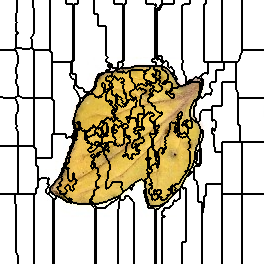

Values plotted in this chart, from the file beside it:
0, 0, 0, 0, 0, 0, 0, 0, 0, 0, 0, 0, 0, 0, 0, 0, 0, 1, 1, 1, 1, 1, 1, 1
0, 0, 0, 0, 0, 0, 0, 0, 0, 0, 0, 0, 0, 0, 0, 0, 0, 1, 1, 1, 1, 1, 1, 1
0, 0, 0, 0, 0, 0, 0, 0, 0, 0, 0, 0, 0, 0, 0, 0, 0, 1, 1, 1, 1, 1, 1, 1
0, 0, 0, 0, 0, 0, 0, 0, 0, 0, 0, 0, 0, 0, 0, 0, 0, 1, 1, 1, 1, 1, 1, 1
0, 0, 0, 0, 0, 0, 0, 0, 0, 0, 0, 0, 0, 0, 0, 0, 0, 1, 1, 1, 1, 1, 1, 1
0, 0, 0, 0, 0, 0, 0, 0, 0, 0, 0, 0, 0, 0, 0, 0, 0, 1, 1, 1, 1, 1, 1, 1
0, 0, 0, 0, 0, 0, 0, 0, 0, 0, 0, 0, 0, 0, 0, 0, 0, 1, 1, 1, 1, 1, 1, 1
0, 0, 0, 0, 0, 0, 0, 0, 0, 0, 0, 0, 0, 0, 0, 0, 0, 1, 1, 1, 1, 1, 1, 1
0, 0, 0, 0, 0, 0, 0, 0, 0, 0, 0, 0, 0, 0, 0, 0, 0, 1, 1, 1, 1, 1, 1, 1
0, 0, 0, 0, 0, 0, 0, 0, 0, 0, 0, 0, 0, 0, 0, 0, 0, 1, 1, 1, 1, 1, 1, 1
0, 0, 0, 0, 0, 0, 0, 0, 0, 0, 0, 0, 0, 0, 0, 0, 0, 1, 1, 1, 1, 1, 1, 1
0, 0, 0, 0, 0, 0, 0, 0, 0, 0, 0, 0, 0, 0, 0, 0, 0, 1, 1, 1, 1, 1, 1, 1
0, 0, 0, 0, 0, 0, 0, 0, 0, 0, 0, 0, 0, 0, 0, 0, 0, 1, 1, 1, 1, 1, 1, 1
0, 0, 0, 0, 0, 0, 0, 0, 0, 0, 0, 0, 0, 0, 0, 0, 1, 1, 1, 1, 1, 1, 1, 1
0, 0, 0, 0, 0, 0, 0, 0, 0, 0, 0, 0, 0, 0, 0, 0, 1, 1, 1, 1, 1, 1, 1, 1
0, 0, 0, 0, 0, 0, 0, 0, 0, 0, 0, 0, 0, 0, 0, 0, 1, 1, 1, 1, 1, 1, 1, 1
0, 0, 0, 0, 0, 0, 0, 0, 0, 0, 0, 0, 0, 0, 0, 0, 1, 1, 1, 1, 1, 1, 1, 1
0, 0, 0, 0, 0, 0, 0, 0, 0, 0, 0, 0, 0, 0, 0, 0, 1, 1, 1, 1, 1, 1, 1, 1
0, 0, 0, 0, 0, 0, 0, 0, 0, 0, 0, 0, 0, 0, 0, 0, 1, 1, 1, 1, 1, 1, 1, 1
0, 0, 0, 0, 0, 0, 0, 0, 0, 0, 0, 0, 0, 0, 0, 0, 1, 1, 1, 1, 1, 1, 1, 1
0, 0, 0, 0, 0, 0, 0, 0, 0, 0, 0, 0, 0, 0, 0, 0, 1, 1, 1, 1, 1, 1, 1, 1
0, 0, 0, 0, 0, 0, 0, 0, 0, 0, 0, 0, 0, 0, 0, 0, 1, 1, 1, 1, 1, 1, 1, 1
0, 0, 0, 0, 0, 0, 0, 0, 0, 0, 0, 0, 0, 0, 0, 0, 0, 1, 1, 1, 1, 1, 1, 1
0, 0, 0, 0, 0, 0, 0, 0, 0, 0, 0, 0, 0, 0, 0, 0, 1, 1, 1, 1, 1, 1, 1, 1
0, 0, 0, 0, 0, 0, 0, 0, 0, 0, 0, 0, 0, 0, 0, 0, 1, 1, 1, 1, 1, 1, 1, 1
0, 0, 0, 0, 0, 0, 0, 0, 0, 0, 0, 0, 0, 0, 0, 0, 1, 1, 1, 1, 1, 1, 1, 1
0, 0, 0, 0, 0, 0, 0, 0, 0, 0, 0, 0, 0, 0, 0, 0, 1, 1, 1, 1, 1, 1, 1, 1
0, 0, 0, 0, 0, 0, 0, 0, 0, 0, 0, 0, 0, 0, 0, 0, 1, 1, 1, 1, 1, 1, 1, 1
0, 0, 0, 0, 0, 0, 0, 0, 0, 0, 0, 0, 0, 0, 0, 0, 1, 1, 1, 1, 1, 1, 1, 1
0, 0, 0, 0, 0, 0, 0, 0, 0, 0, 0, 0, 0, 0, 0, 0, 1, 1, 1, 1, 1, 1, 1, 1
0, 0, 0, 0, 0, 0, 0, 0, 0, 0, 0, 0, 0, 0, 0, 0, 1, 1, 1, 1, 1, 1, 1, 1
0, 0, 0, 0, 0, 0, 0, 0, 0, 0, 0, 0, 0, 0, 0, 0, 1, 1, 1, 1, 1, 1, 1, 1
0, 0, 0, 0, 0, 0, 0, 0, 0, 0, 0, 0, 0, 0, 0, 0, 0, 0, 1, 1, 1, 1, 1, 1
0, 0, 0, 0, 0, 0, 0, 0, 0, 0, 0, 0, 0, 0, 0, 0, 0, 0, 1, 1, 1, 1, 1, 1
0, 0, 0, 0, 0, 0, 0, 0, 0, 0, 0, 0, 0, 0, 0, 0, 1, 1, 1, 1, 1, 1, 1, 1
0, 0, 0, 0, 0, 0, 0, 0, 0, 0, 0, 0, 0, 0, 0, 0, 1, 1, 1, 1, 1, 1, 1, 1
0, 0, 0, 0, 0, 0, 0, 0, 0, 0, 0, 0, 0, 0, 0, 0, 1, 1, 1, 1, 1, 1, 1, 1
0, 0, 0, 0, 0, 0, 0, 0, 0, 0, 0, 0, 0, 0, 0, 0, 1, 1, 1, 1, 1, 1, 1, 1
0, 0, 0, 0, 0, 0, 0, 0, 0, 0, 0, 0, 0, 0, 0, 0, 1, 1, 1, 1, 1, 1, 1, 1
0, 0, 0, 0, 0, 0, 0, 0, 0, 0, 0, 0, 0, 0, 0, 0, 1, 1, 1, 1, 1, 1, 1, 1
0, 0, 0, 0, 0, 0, 0, 0, 0, 0, 0, 0, 0, 0, 0, 0, 1, 1, 1, 1, 1, 1, 1, 1
0, 0, 0, 0, 0, 0, 0, 0, 0, 0, 0, 0, 0, 0, 0, 0, 1, 1, 1, 1, 1, 1, 1, 1
0, 0, 0, 0, 0, 0, 0, 0, 0, 0, 0, 0, 0, 0, 0, 0, 1, 1, 1, 1, 1, 1, 1, 1
0, 0, 0, 0, 0, 0, 0, 0, 0, 0, 0, 0, 0, 0, 0, 0, 1, 1, 1, 1, 1, 1, 1, 1
0, 0, 0, 0, 0, 0, 0, 0, 0, 0, 0, 0, 0, 0, 0, 0, 1, 1, 1, 1, 1, 1, 1, 1
0, 0, 0, 0, 0, 0, 0, 0, 0, 0, 0, 0, 0, 0, 0, 0, 1, 1, 1, 1, 1, 1, 1, 1
0, 0, 0, 0, 0, 0, 0, 0, 0, 0, 0, 0, 0, 0, 0, 0, 1, 1, 1, 1, 1, 1, 1, 1
0, 0, 0, 0, 0, 0, 0, 0, 0, 0, 0, 0, 0, 0, 0, 0, 1, 1, 1, 1, 1, 1, 1, 1
0, 0, 0, 0, 0, 0, 0, 0, 0, 0, 0, 0, 0, 0, 0, 13, 13, 13, 13, 13, 13, 13, 1, 1
0, 0, 0, 0, 0, 0, 0, 0, 0, 0, 0, 0, 0, 0, 0, 13, 13, 13, 13, 13, 13, 13, 13, 13
14, 14, 14, 14, 14, 14, 14, 14, 14, 14, 14, 14, 14, 14, 14, 14, 13, 13, 13, 13, 13, 13, 13, 13
14, 14, 14, 14, 14, 14, 14, 14, 14, 14, 14, 14, 14, 14, 14, 14, 13, 13, 13, 13, 13, 13, 13, 13
14, 14, 14, 14, 14, 14, 14, 14, 14, 14, 14, 14, 14, 14, 14, 14, 14, 13, 13, 13, 13, 13, 13, 13
14, 14, 14, 14, 14, 14, 14, 14, 14, 14, 14, 14, 14, 14, 14, 14, 14, 13, 13, 13, 13, 13, 13, 13
14, 14, 14, 14, 14, 14, 14, 14, 14, 14, 14, 14, 14, 14, 14, 14, 14, 13, 13, 13, 13, 13, 13, 13
14, 14, 14, 14, 14, 14, 14, 14, 14, 14, 14, 14, 14, 14, 14, 14, 14, 14, 13, 13, 13, 13, 13, 13
14, 14, 14, 14, 14, 14, 14, 14, 14, 14, 14, 14, 14, 14, 14, 14, 14, 14, 13, 13, 13, 13, 13, 13
14, 14, 14, 14, 14, 14, 14, 14, 14, 14, 14, 14, 14, 14, 14, 14, 14, 14, 13, 13, 13, 13, 13, 13
14, 14, 14, 14, 14, 14, 14, 14, 14, 14, 14, 14, 14, 14, 14, 14, 14, 14, 13, 13, 13, 13, 13, 13
14, 14, 14, 14, 14, 14, 14, 14, 14, 14, 14, 14, 14, 14, 14, 14, 14, 14, 13, 13, 13, 13, 13, 13
14, 14, 14, 14, 14, 14, 14, 14, 14, 14, 14, 14, 14, 14, 14, 14, 14, 14, 13, 13, 13, 13, 13, 13
... 203 more rows
